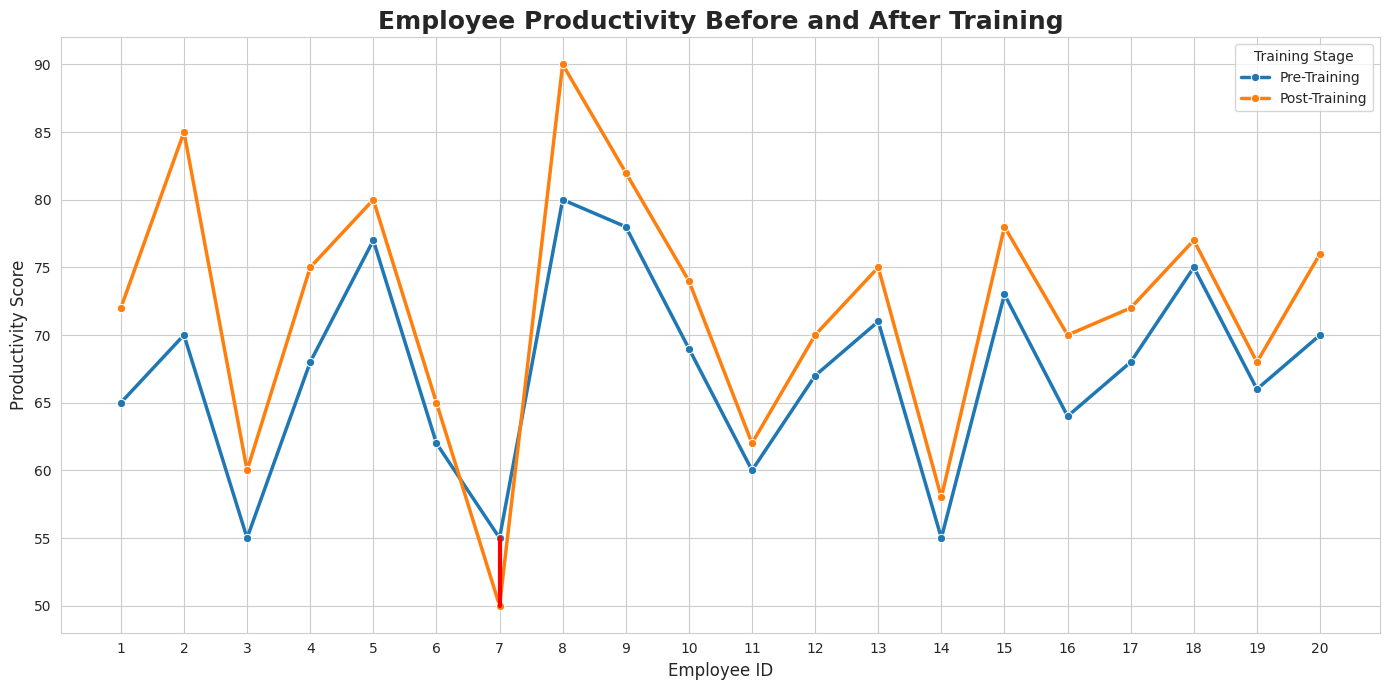

Generate this figure with matplotlib:
import matplotlib.pyplot as plt
import pandas as pd
import seaborn as sns

# Create the dataset
data = {
    "Employee ID": list(range(1, 21)),
    "Pre-Training": [65, 70, 55, 68, 77, 62, 55, 80, 78, 69, 60, 67, 71, 55, 73, 64, 68, 75, 66, 70],
    "Post-Training": [72, 85, 60, 75, 80, 65, 50, 90, 82, 74, 62, 70, 75, 58, 78, 70, 72, 77, 68, 76]
}

df = pd.DataFrame(data)

# Set up the plot
plt.figure(figsize=(14, 7))
sns.set_style("whitegrid")

# Melt the DataFrame for seaborn compatibility
df_melted = df.melt(id_vars="Employee ID", value_vars=["Pre-Training", "Post-Training"],
                    var_name="Training Stage", value_name="Productivity Score")

# Create line plot
sns.lineplot(data=df_melted, x="Employee ID", y="Productivity Score", hue="Training Stage", marker="o", linewidth=2.5)

# Highlight declines with red lines
for i, (pre, post) in enumerate(zip(df["Pre-Training"], df["Post-Training"])):
    if post < pre:
        plt.plot([i+1, i+1], [pre, post], color='red', linewidth=3)

# Titles and labels
plt.title("Employee Productivity Before and After Training", fontsize=18, weight='bold')
plt.xlabel("Employee ID", fontsize=12)
plt.ylabel("Productivity Score", fontsize=12)
plt.xticks(df["Employee ID"])
plt.legend(title="Training Stage")
plt.tight_layout()

# Save the plot as a PNG
plt.savefig("training_productivity_visual.png", dpi=300)
plt.show()
